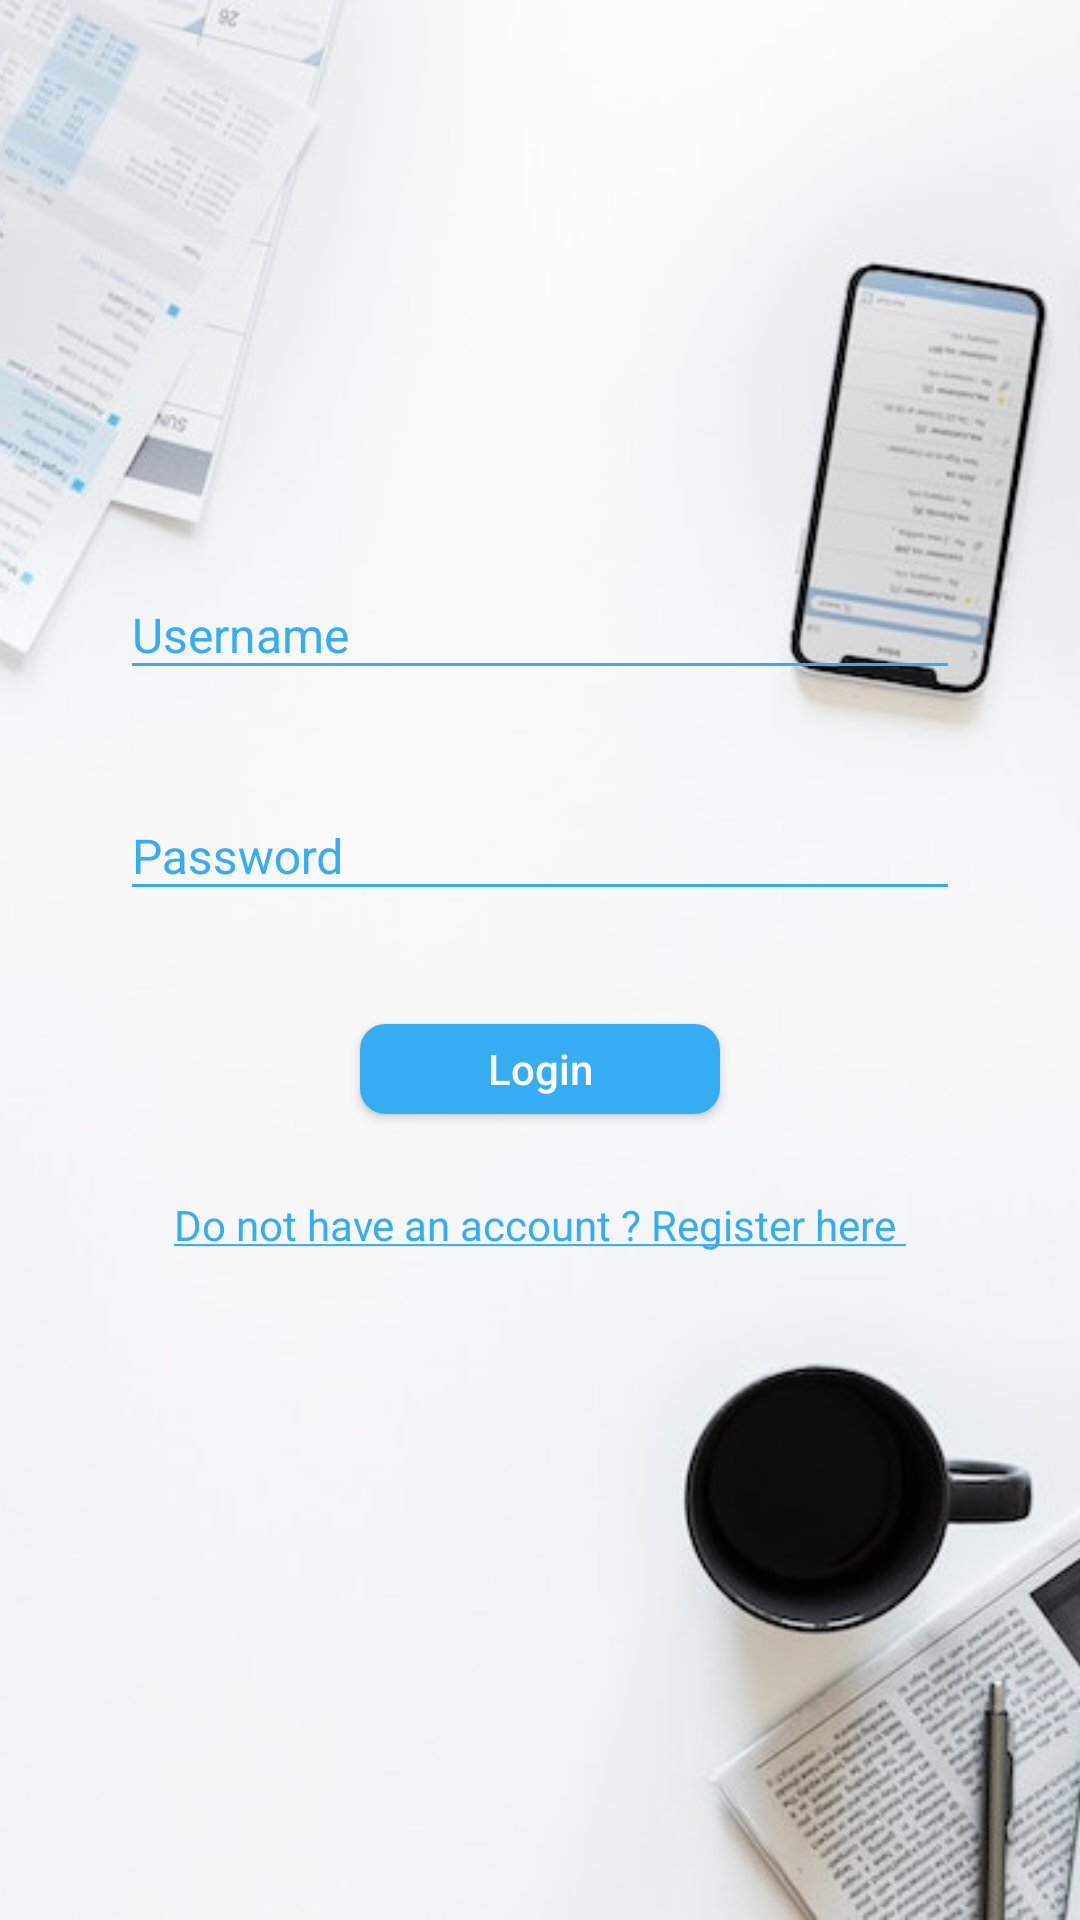

Layout XML and referenced resources for this Android screen:
<!-- AndroidManifest.xml: activity theme AppTheme.NoActionBar -->
<!-- res/layout/activity_login.xml -->
<?xml version="1.0" encoding="utf-8"?>
<android.support.constraint.ConstraintLayout xmlns:android="http://schemas.android.com/apk/res/android"
    xmlns:app="http://schemas.android.com/apk/res-auto"
    xmlns:tools="http://schemas.android.com/tools"
    android:layout_width="match_parent"
    android:layout_height="match_parent"
    tools:context="com.example.nttungg.livestream.LoginActivity">

    <ImageView
        android:id="@+id/imageView"
        android:layout_width="wrap_content"
        android:layout_height="wrap_content"
        app:layout_constraintBottom_toBottomOf="parent"
        app:layout_constraintEnd_toEndOf="parent"
        app:layout_constraintStart_toStartOf="parent"
        app:layout_constraintTop_toTopOf="parent"
        android:src="@drawable/loginscreen"
        android:scaleType="centerCrop"/>

    <Button
        android:id="@+id/button_login"
        android:layout_width="120dp"
        android:layout_height="30dp"
        android:layout_marginBottom="8dp"
        android:layout_marginEnd="8dp"
        android:layout_marginStart="8dp"
        android:layout_marginTop="24dp"
        android:background="@drawable/layout_boder_button"
        android:text="Login"
        android:textAllCaps="false"
        android:textColor="@color/colorWhite"
        app:layout_constraintBottom_toBottomOf="parent"
        app:layout_constraintEnd_toEndOf="parent"
        app:layout_constraintStart_toStartOf="parent"
        app:layout_constraintTop_toBottomOf="@+id/textlayout_password"
        app:layout_constraintVertical_bias="0.05" />

    <TextView
        android:id="@+id/textView_register"
        android:layout_width="0dp"
        android:layout_height="wrap_content"
        android:layout_marginBottom="8dp"
        android:layout_marginEnd="8dp"
        android:layout_marginStart="8dp"
        android:layout_marginTop="16dp"
        android:gravity="center"
        android:text="@string/register"
        android:textColor="@color/colorPrimary"
        android:textSize="14sp"
        app:layout_constraintBottom_toBottomOf="parent"
        app:layout_constraintEnd_toEndOf="parent"
        app:layout_constraintStart_toStartOf="parent"
        app:layout_constraintTop_toBottomOf="@+id/button_login"
        app:layout_constraintVertical_bias="0.05" />

    <android.support.design.widget.TextInputLayout
        android:id="@+id/textlayout_username"
        android:layout_width="0dp"
        android:layout_height="wrap_content"
        android:layout_marginBottom="8dp"
        android:layout_marginEnd="40dp"
        android:layout_marginStart="40dp"
        android:layout_marginTop="8dp"
        app:layout_constraintBottom_toBottomOf="parent"
        app:layout_constraintEnd_toEndOf="parent"
        app:layout_constraintStart_toStartOf="parent"
        app:layout_constraintTop_toTopOf="parent"
        app:layout_constraintVertical_bias="0.3"
        android:textColorHint="@color/colorPrimary"
        android:theme="@style/TextInputLayoutAppearance"
        tools:ignore="MissingConstraints">

        <android.support.design.widget.TextInputEditText
            android:id="@+id/editText_username_login"
            android:layout_width="match_parent"
            android:layout_height="wrap_content"
            android:textColor="@color/colorPrimaryDark"
            android:hint="Username"
            android:textSize="16sp" />
    </android.support.design.widget.TextInputLayout>

    <android.support.design.widget.TextInputLayout
        android:id="@+id/textlayout_password"
        android:layout_width="0dp"
        android:layout_height="wrap_content"
        android:layout_marginEnd="40dp"
        android:layout_marginStart="40dp"
        android:layout_marginTop="24dp"
        android:textColorHint="@color/colorPrimary"
        android:theme="@style/TextInputLayoutAppearance"
        app:layout_constraintEnd_toEndOf="parent"
        app:layout_constraintStart_toStartOf="parent"
        app:layout_constraintTop_toBottomOf="@id/textlayout_username"
        tools:ignore="MissingConstraints">

        <android.support.design.widget.TextInputEditText
            android:id="@+id/edittext_password_login"
            android:layout_width="match_parent"
            android:layout_height="wrap_content"
            android:hint="Password"
            android:inputType="textPassword"
            android:textColor="@color/colorPrimaryDark"
            android:textSize="16sp" />
    </android.support.design.widget.TextInputLayout>

</android.support.constraint.ConstraintLayout>
<!-- resources referenced by this layout -->
<resources>
  <color name="colorPrimary">#36ACF2</color>
  <color name="colorPrimaryDark">#0f77b4</color>
  <color name="colorWhite">#ffffff</color>
  <!-- drawable layout_boder_button (drawable) -->
  <?xml version="1.0" encoding="utf-8"?>
  <shape xmlns:android="http://schemas.android.com/apk/res/android">
  <solid android:color="@color/colorPrimary"/>
  <stroke android:width="1dip" android:color="@color/colorPrimary" />
  <corners android:radius="8dip"/>
  <padding android:left="0dip" android:top="0dip" android:right="0dip" android:bottom="0dip" />
  </shape>
  <!-- drawable loginscreen: jpg bitmap (drawable, 99530 bytes) -->
  <string name="register"><u>Do not have an account ? Register here </u></string>
  <style name="TextInputLayoutAppearance" parent="Widget.Design.TextInputLayout">
          
          <item name="hintTextAppearance">@color/colorPrimary</item>
          <item name="android:textColor">@color/colorPrimaryDark</item>
          <item name="android:textColorHint">@color/colorPrimary</item>
          <item name="colorControlNormal">@color/colorPrimary</item>
          <item name="colorControlActivated">@color/colorPrimaryDark</item>
          <item name="colorControlHighlight">@color/colorPrimaryDark</item>
      </style>
  <style name="AppTheme.NoActionBar">
          <item name="windowActionBar">false</item>
          <item name="windowNoTitle">true</item>
      </style>
</resources>
